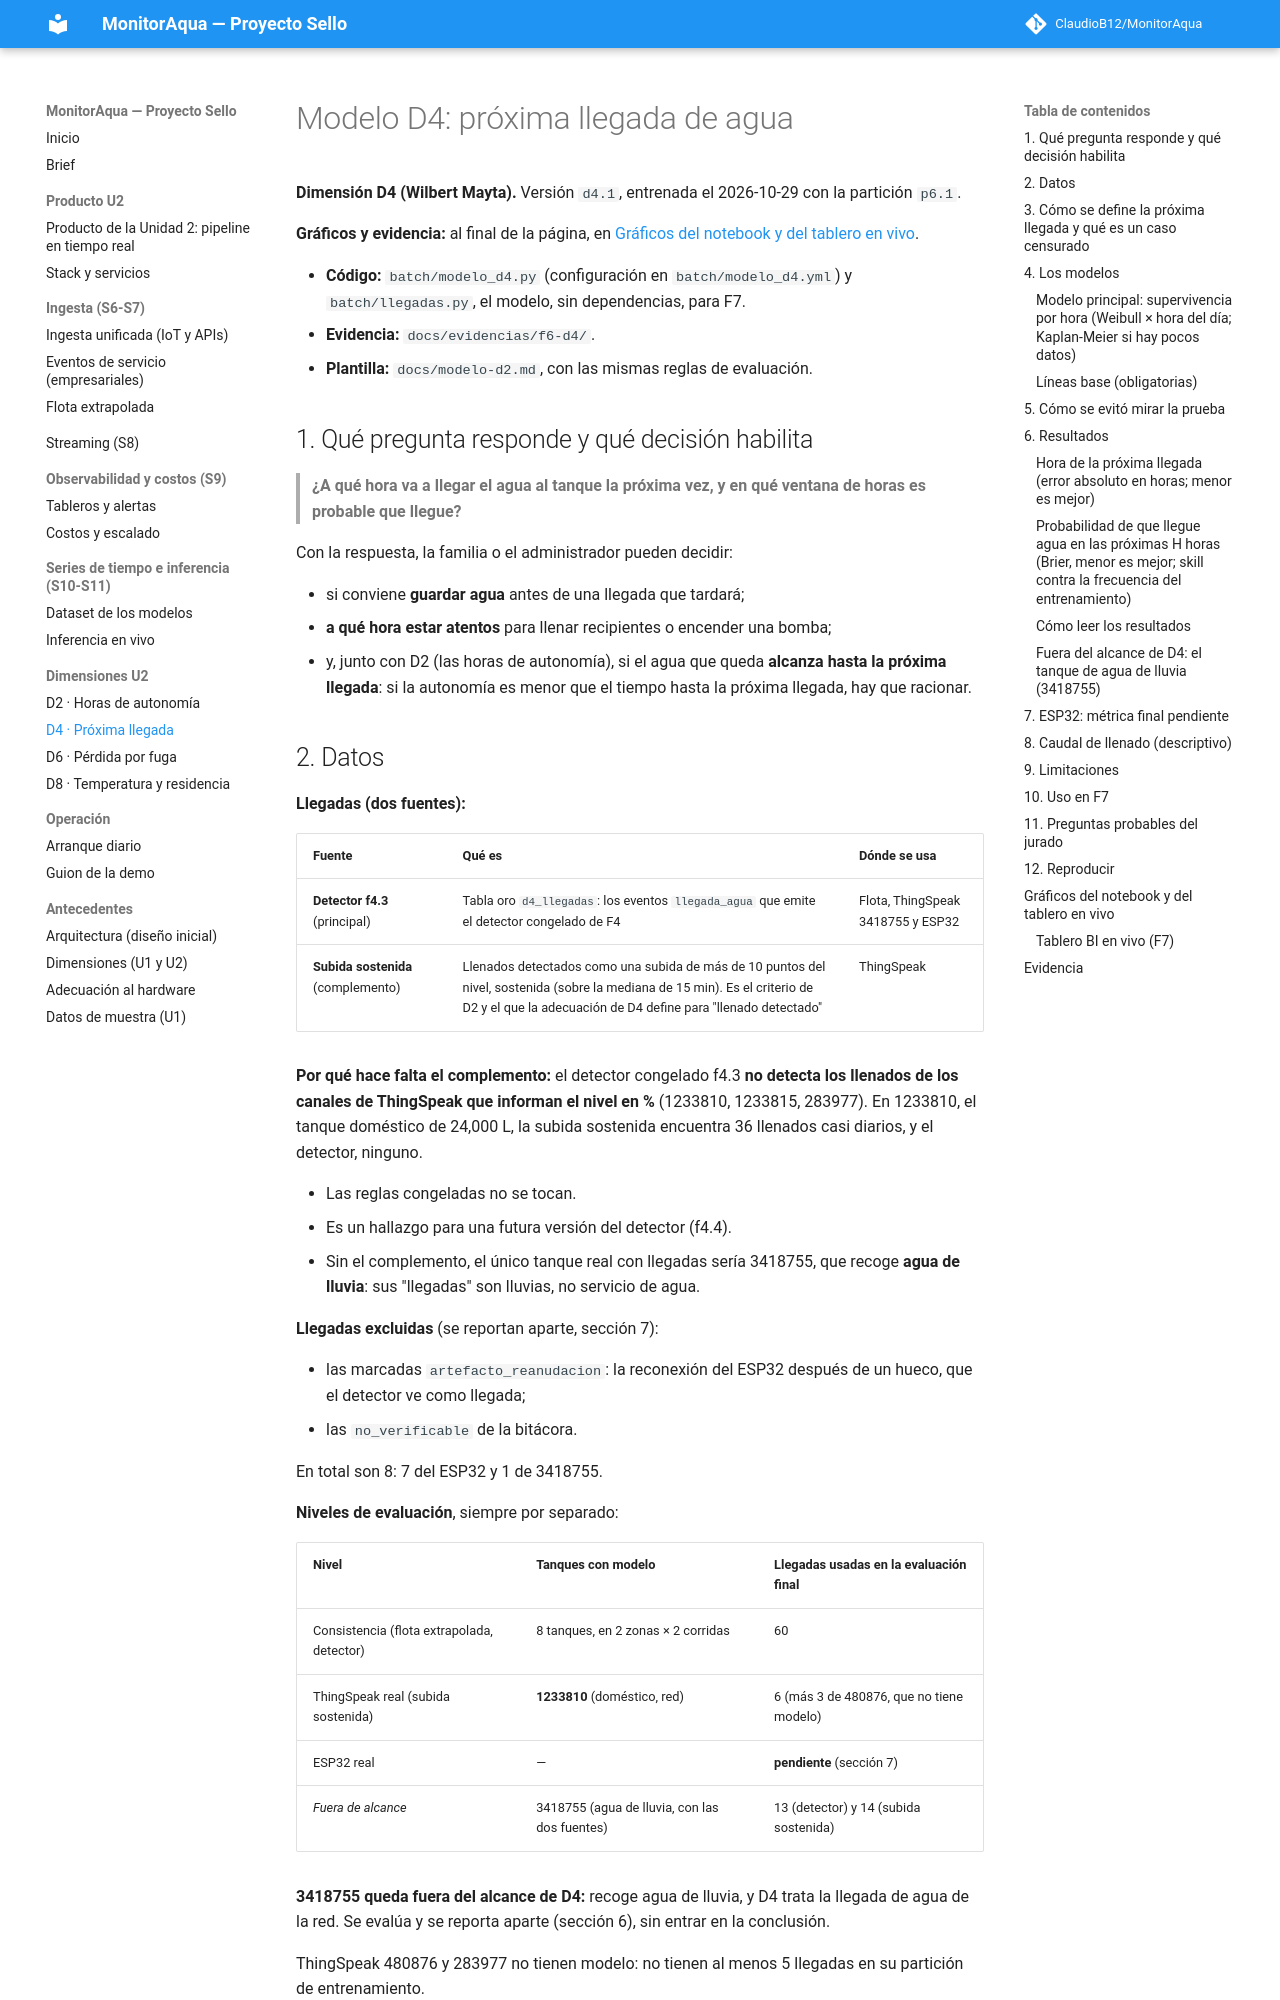

repository: ClaudioB12/MonitorAqua · page: modelo-d4/index.html · generator: mkdocs

# Modelo D4: próxima llegada de agua

**Dimensión D4 (Wilbert Mayta).** Versión `d4.1`, entrenada el 2026-10-29 con la partición `p6.1`.

- **Código:** `batch/modelo_d4.py` (configuración en `batch/modelo_d4.yml`) y `batch/llegadas.py`, el modelo, sin
  dependencias, para F7.
- **Evidencia:** `docs/evidencias/f6-d4/`.
- **Plantilla:** `docs/modelo-d2.md`, con las mismas reglas de evaluación.

## 1. Qué pregunta responde y qué decisión habilita

> **¿A qué hora va a llegar el agua al tanque la próxima vez, y en qué ventana de horas es probable que llegue?**

Con la respuesta, la familia o el administrador pueden decidir:
- si conviene **guardar agua** antes de una llegada que tardará;
- **a qué hora estar atentos** para llenar recipientes o encender una bomba;
- y, junto con D2 (las horas de autonomía), si el agua que queda **alcanza hasta la próxima llegada**: si la
  autonomía es menor que el tiempo hasta la próxima llegada, hay que racionar.
